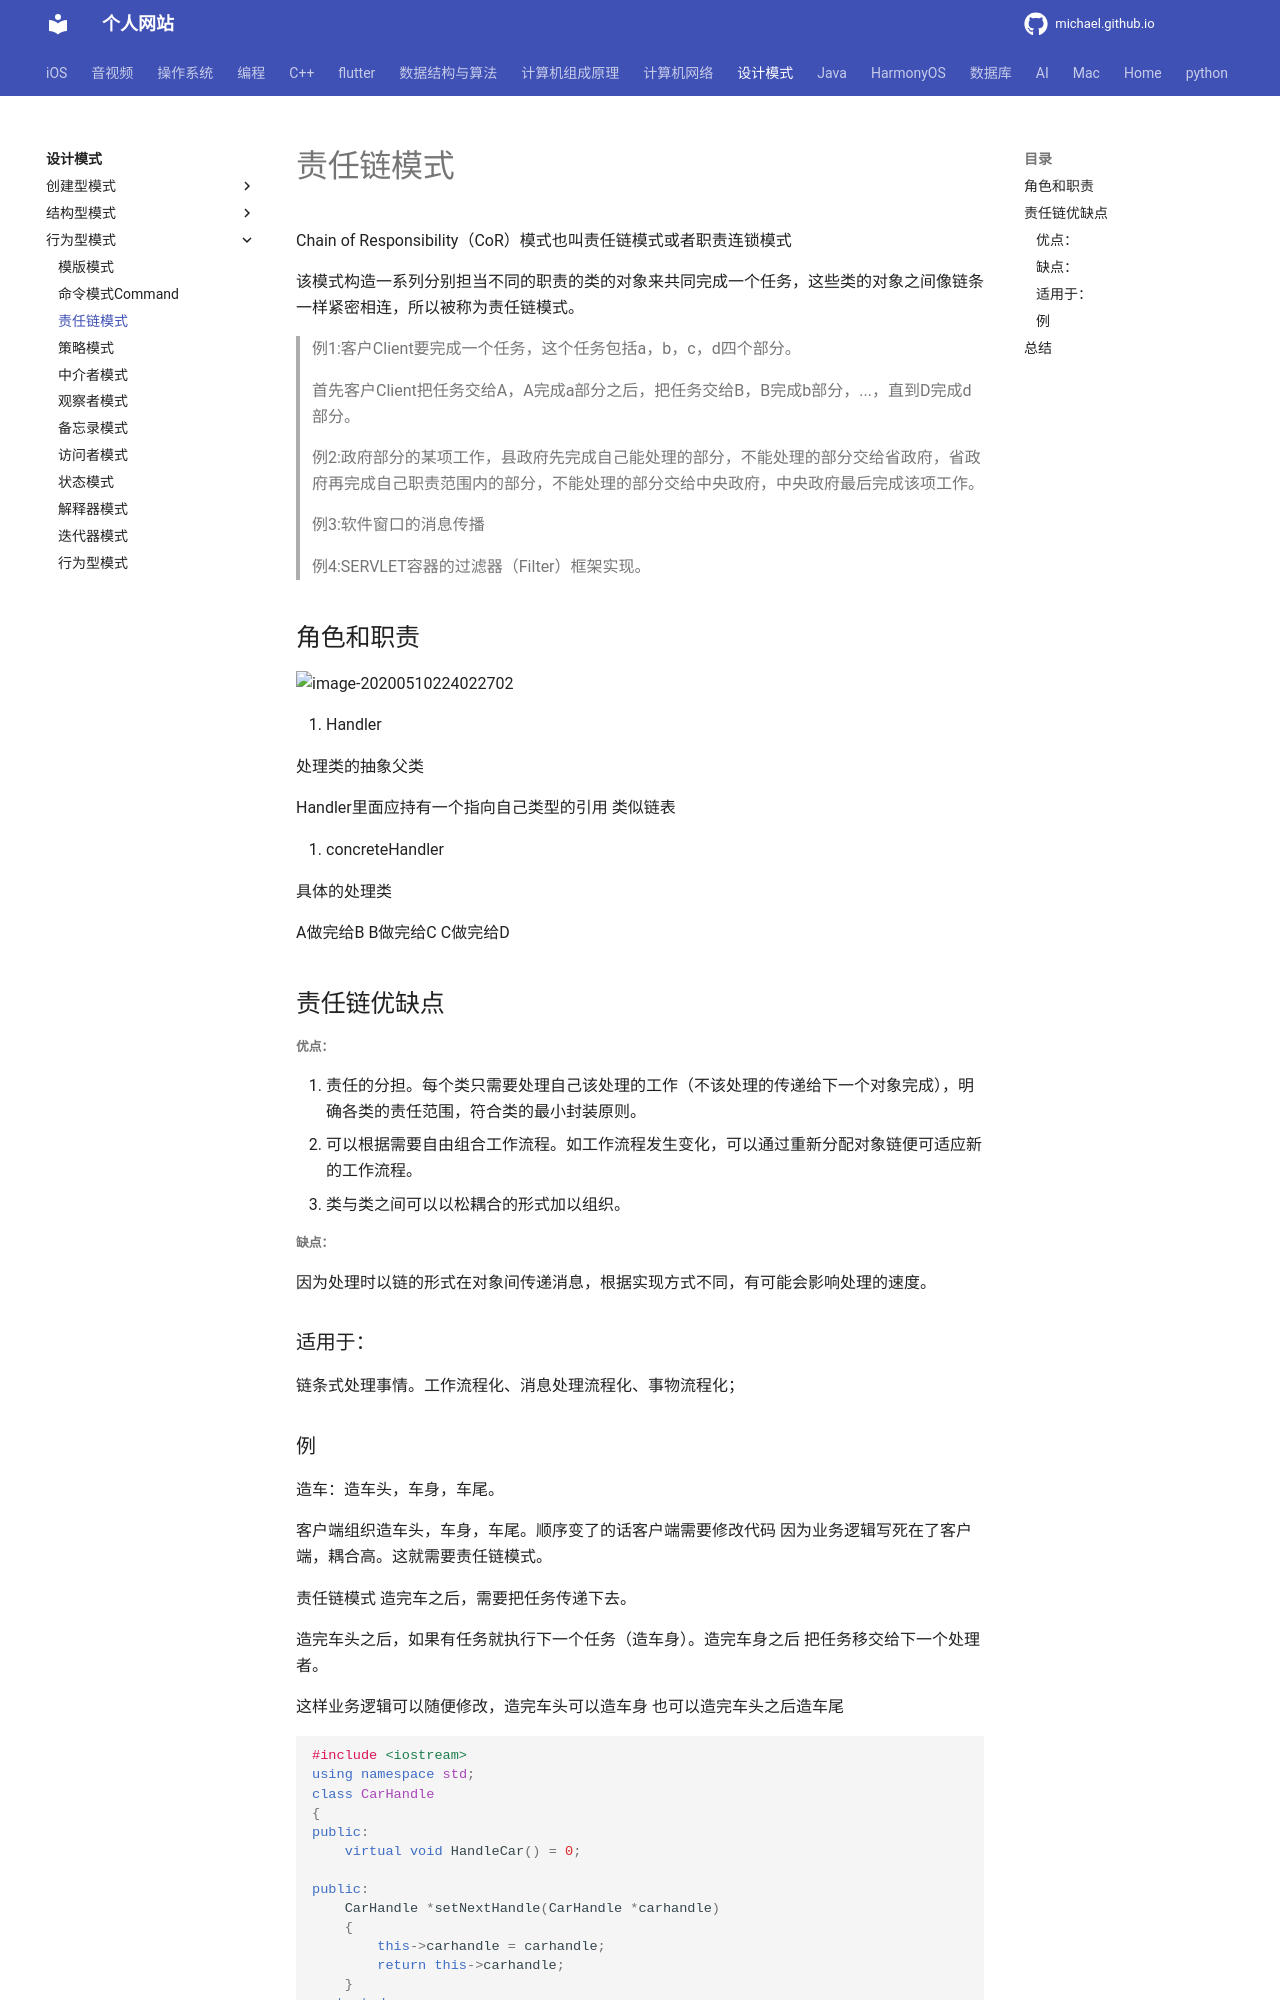

repository: michaelssman/michaelssman.github.io · page: 设计模式/行为型模式/15责任链模式/index.html · generator: mkdocs

# 责任链模式

Chain of Responsibility（CoR）模式也叫责任链模式或者职责连锁模式

该模式构造一系列分别担当不同的职责的类的对象来共同完成一个任务，这些类的对象之间像链条一样紧密相连，所以被称为责任链模式。

>例1:客户Client要完成一个任务，这个任务包括a，b，c，d四个部分。
>
>首先客户Client把任务交给A，A完成a部分之后，把任务交给B，B完成b部分，...，直到D完成d部分。
>
>例2:政府部分的某项工作，县政府先完成自己能处理的部分，不能处理的部分交给省政府，省政府再完成自己职责范围内的部分，不能处理的部分交给中央政府，中央政府最后完成该项工作。
>
>例3:软件窗口的消息传播
>
>例4:SERVLET容器的过滤器（Filter）框架实现。

## 角色和职责

![image-20200510224022702](assets/image-20200510224022702.png)

1. Handler

   处理类的抽象父类

   Handler里面应持有一个指向自己类型的引用    类似链表

2. concreteHandler

   具体的处理类

A做完给B
B做完给C
C做完给D

## 责任链优缺点

##### 优点：

1. 责任的分担。每个类只需要处理自己该处理的工作（不该处理的传递给下一个对象完成），明确各类的责任范围，符合类的最小封装原则。
2. 可以根据需要自由组合工作流程。如工作流程发生变化，可以通过重新分配对象链便可适应新的工作流程。
3. 类与类之间可以以松耦合的形式加以组织。

##### 缺点：

因为处理时以链的形式在对象间传递消息，根据实现方式不同，有可能会影响处理的速度。

### 适用于：

链条式处理事情。工作流程化、消息处理流程化、事物流程化；
